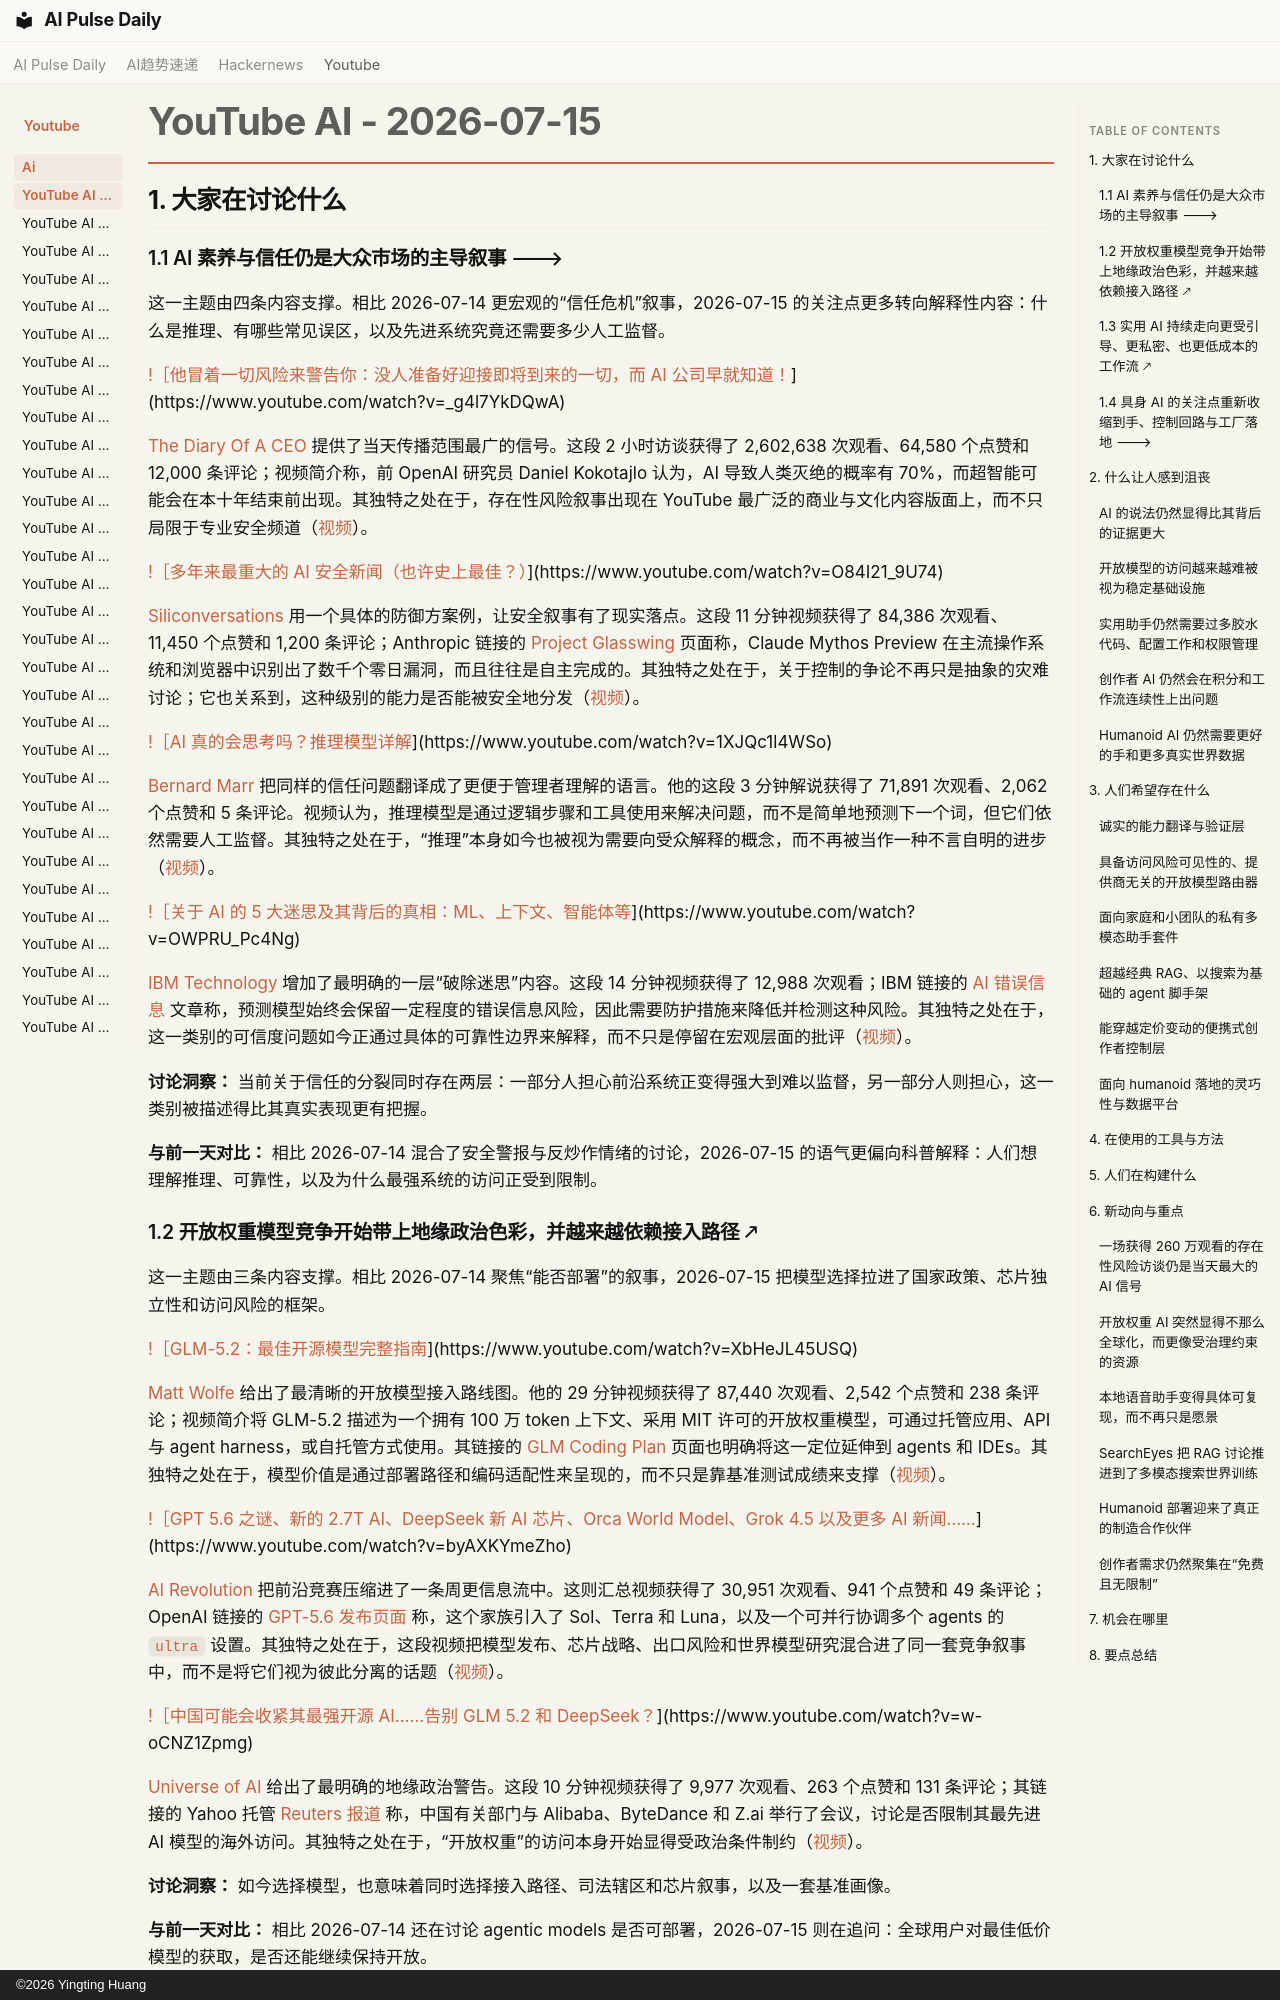

repository: vibewatch/vibewatch.github.io · page: youtube/ai/2026-07-15.zh/index.html · generator: mkdocs · copyright: ©2026 Yingting Huang

# YouTube AI - 2026-07-15

## 1. 大家在讨论什么

### 1.1 AI 素养与信任仍是大众市场的主导叙事 🡒

这一主题由四条内容支撑。相比 2026-07-14 更宏观的“信任危机”叙事，2026-07-15 的关注点更多转向解释性内容：什么是推理、有哪些常见误区，以及先进系统究竟还需要多少人工监督。

[!［他冒着一切风险来警告你：没人准备好迎接即将到来的一切，而 AI 公司早就知道！](https://i.ytimg.com/vi/_g4l7YkDQwA/maxresdefault.jpg)](https://www.youtube.com/watch?v=_g4l7YkDQwA)

[The Diary Of A CEO](https://www.youtube.com/channel/UCGq-a57w-aPwyi3pW7XLiHw) 提供了当天传播范围最广的信号。这段 2 小时访谈获得了 2,602,638 次观看、64,580 个点赞和 12,000 条评论；视频简介称，前 OpenAI 研究员 Daniel Kokotajlo 认为，AI 导致人类灭绝的概率有 70%，而超智能可能会在本十年结束前出现。其独特之处在于，存在性风险叙事出现在 YouTube 最广泛的商业与文化内容版面上，而不只局限于专业安全频道（[视频](https://www.youtube.com/watch?v=_g4l7YkDQwA)）。

[!［多年来最重大的 AI 安全新闻（也许史上最佳？）](https://i.ytimg.com/vi/O84I21_9U74/maxresdefault.jpg)](https://www.youtube.com/watch?v=O84I21_9U74)

[Siliconversations](https://www.youtube.com/channel/UCaItA_xyCNvDSf-DLkzClRg) 用一个具体的防御方案例，让安全叙事有了现实落点。这段 11 分钟视频获得了 84,386 次观看、11,450 个点赞和 1,200 条评论；Anthropic 链接的 [Project Glasswing](https://www.anthropic.com/glasswing) 页面称，Claude Mythos Preview 在主流操作系统和浏览器中识别出了数千个零日漏洞，而且往往是自主完成的。其独特之处在于，关于控制的争论不再只是抽象的灾难讨论；它也关系到，这种级别的能力是否能被安全地分发（[视频](https://www.youtube.com/watch?v=O84I21_9U74)）。

[!［AI 真的会思考吗？推理模型详解](https://i.ytimg.com/vi/1XJQc1l4WSo/maxresdefault.jpg)](https://www.youtube.com/watch?v=1XJQc1l4WSo)

[Bernard Marr](https://www.youtube.com/channel/UCWstLaT61QUc-TvfxOjNpFw) 把同样的信任问题翻译成了更便于管理者理解的语言。他的这段 3 分钟解说获得了 71,891 次观看、2,062 个点赞和 5 条评论。视频认为，推理模型是通过逻辑步骤和工具使用来解决问题，而不是简单地预测下一个词，但它们依然需要人工监督。其独特之处在于，“推理”本身如今也被视为需要向受众解释的概念，而不再被当作一种不言自明的进步（[视频](https://www.youtube.com/watch?v=1XJQc1l4WSo)）。

[!［关于 AI 的 5 大迷思及其背后的真相：ML、上下文、智能体等](https://i.ytimg.com/vi/OWPRU_Pc4Ng/maxresdefault.jpg)](https://www.youtube.com/watch?v=OWPRU_Pc4Ng)

[IBM Technology](https://www.youtube.com/channel/UCKWaEZ-_VweaEx1j62do_vQ) 增加了最明确的一层“破除迷思”内容。这段 14 分钟视频获得了 12,988 次观看；IBM 链接的 [AI 错误信息](https://www.ibm.com/think/insights/ai-misinformation?utm_medium=OSocial&utm_source=Youtube&utm_content=WAIWW&utm_id=YT-201-5-Myths-About-AI-&-The-Truth-Behind-Them) 文章称，预测模型始终会保留一定程度的错误信息风险，因此需要防护措施来降低并检测这种风险。其独特之处在于，这一类别的可信度问题如今正通过具体的可靠性边界来解释，而不只是停留在宏观层面的批评（[视频](https://www.youtube.com/watch?v=OWPRU_Pc4Ng)）。

**讨论洞察：** 当前关于信任的分裂同时存在两层：一部分人担心前沿系统正变得强大到难以监督，另一部分人则担心，这一类别被描述得比其真实表现更有把握。

**与前一天对比：** 相比 2026-07-14 混合了安全警报与反炒作情绪的讨论，2026-07-15 的语气更偏向科普解释：人们想理解推理、可靠性，以及为什么最强系统的访问正受到限制。

### 1.2 开放权重模型竞争开始带上地缘政治色彩，并越来越依赖接入路径 🡕

这一主题由三条内容支撑。相比 2026-07-14 聚焦“能否部署”的叙事，2026-07-15 把模型选择拉进了国家政策、芯片独立性和访问风险的框架。

[!［GLM-5.2：最佳开源模型完整指南](https://i.ytimg.com/vi/XbHeJL45USQ/maxresdefault.jpg)](https://www.youtube.com/watch?v=XbHeJL45USQ)

[Matt Wolfe](https://www.youtube.com/channel/UChpleBmo18P08aKCIgti38g) 给出了最清晰的开放模型接入路线图。他的 29 分钟视频获得了 87,440 次观看、2,542 个点赞和 238 条评论；视频简介将 GLM-5.2 描述为一个拥有 100 万 token 上下文、采用 MIT 许可的开放权重模型，可通过托管应用、API 与 agent harness，或自托管方式使用。其链接的 [GLM Coding Plan](https://z.ai/subscribe) 页面也明确将这一定位延伸到 agents 和 IDEs。其独特之处在于，模型价值是通过部署路径和编码适配性来呈现的，而不只是靠基准测试成绩来支撑（[视频](https://www.youtube.com/watch?v=XbHeJL45USQ)）。

[!［GPT 5.6 之谜、新的 2.7T AI、DeepSeek 新 AI 芯片、Orca World Model、Grok 4.5 以及更多 AI 新闻……](https://i.ytimg.com/vi/byAXKYmeZho/maxresdefault.jpg)](https://www.youtube.com/watch?v=byAXKYmeZho)

[AI Revolution](https://www.youtube.com/channel/UC5l7RouTQ60oUjLjt1Nh-UQ) 把前沿竞赛压缩进了一条周更信息流中。这则汇总视频获得了 30,951 次观看、941 个点赞和 49 条评论；OpenAI 链接的 [GPT-5.6 发布页面](https://openai.com/index/gpt-5-6/) 称，这个家族引入了 Sol、Terra 和 Luna，以及一个可并行协调多个 agents 的 `ultra` 设置。其独特之处在于，这段视频把模型发布、芯片战略、出口风险和世界模型研究混合进了同一套竞争叙事中，而不是将它们视为彼此分离的话题（[视频](https://www.youtube.com/watch?v=byAXKYmeZho)）。

[!［中国可能会收紧其最强开源 AI……告别 GLM 5.2 和 DeepSeek？](https://i.ytimg.com/vi/w-oCNZ1Zpmg/maxresdefault.jpg)](https://www.youtube.com/watch?v=w-oCNZ1Zpmg)

[Universe of AI](https://www.youtube.com/channel/UCYwLV1gDwzGbg7jXQ52bVnQ) 给出了最明确的地缘政治警告。这段 10 分钟视频获得了 9,977 次观看、263 个点赞和 131 条评论；其链接的 Yahoo 托管 [Reuters 报道](https://finance.yahoo.com/technology/ai/articles/exclusive-beijing-looking-curbing-overseas-101644780.html?guccounter=1) 称，中国有关部门与 Alibaba、ByteDance 和 Z.ai 举行了会议，讨论是否限制其最先进 AI 模型的海外访问。其独特之处在于，“开放权重”的访问本身开始显得受政治条件制约（[视频](https://www.youtube.com/watch?v=w-oCNZ1Zpmg)）。

**讨论洞察：** 如今选择模型，也意味着同时选择接入路径、司法辖区和芯片叙事，以及一套基准画像。

**与前一天对比：** 相比 2026-07-14 还在讨论 agentic models 是否可部署，2026-07-15 则在追问：全球用户对最佳低价模型的获取，是否还能继续保持开放。
